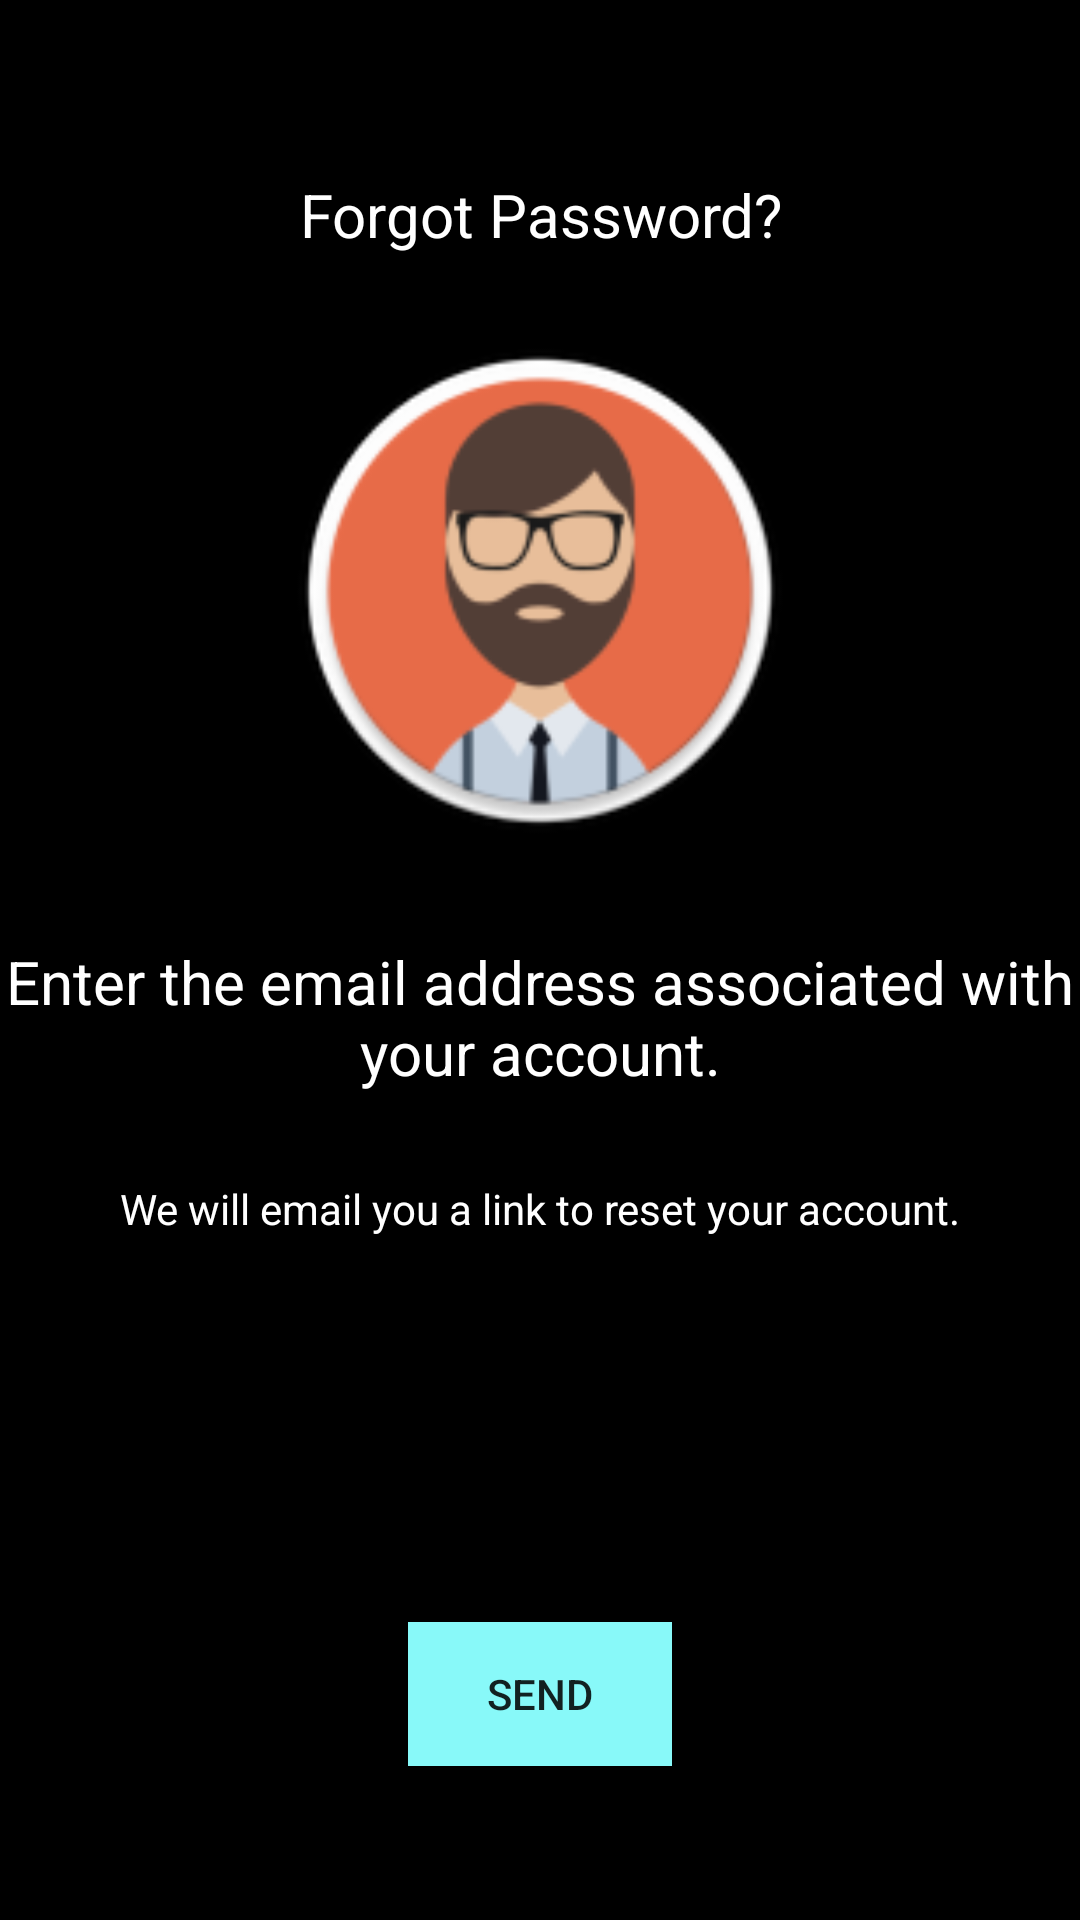

Reconstruct the res/layout file that produces this screen, plus the resources it refers to.
<!-- AndroidManifest.xml: application theme AppTheme -->
<!-- res/layout/activity_forgot_password.xml -->
<?xml version="1.0" encoding="utf-8"?>
<android.support.constraint.ConstraintLayout xmlns:android="http://schemas.android.com/apk/res/android"
    xmlns:app="http://schemas.android.com/apk/res-auto"
    xmlns:tools="http://schemas.android.com/tools"
    android:layout_width="match_parent"
    android:layout_height="match_parent"
    android:background="#000"
    tools:context=".forgot_password">

    <TextView
        android:id="@+id/textView"
        android:layout_width="wrap_content"
        android:layout_height="wrap_content"
        android:layout_marginStart="8dp"
        android:layout_marginLeft="8dp"
        android:layout_marginTop="8dp"
        android:layout_marginEnd="8dp"
        android:layout_marginRight="8dp"
        android:layout_marginBottom="8dp"
        android:text="Forgot Password?"
        android:textColor="#fff"
        android:textSize="20sp"
        app:layout_constraintBottom_toBottomOf="parent"
        app:layout_constraintEnd_toEndOf="parent"
        app:layout_constraintHorizontal_bias="0.501"
        app:layout_constraintStart_toStartOf="parent"
        app:layout_constraintTop_toTopOf="parent"
        app:layout_constraintVertical_bias="0.084" />

    <ImageView
        android:id="@+id/imageView2"
        android:layout_width="200dp"
        android:layout_height="168dp"
        android:layout_marginStart="8dp"
        android:layout_marginLeft="8dp"
        android:layout_marginTop="8dp"
        android:layout_marginEnd="8dp"
        android:layout_marginRight="8dp"
        android:layout_marginBottom="8dp"
        app:layout_constraintBottom_toBottomOf="parent"
        app:layout_constraintEnd_toEndOf="parent"
        app:layout_constraintStart_toStartOf="parent"
        app:layout_constraintTop_toBottomOf="@+id/textView"
        app:layout_constraintVertical_bias="0.054"
        android:src="@mipmap/ic_person"
        android:contentDescription="avatar"/>

    <TextView
        android:id="@+id/textView2"
        android:layout_width="wrap_content"
        android:layout_height="wrap_content"
        android:layout_marginStart="8dp"
        android:layout_marginLeft="8dp"
        android:layout_marginTop="8dp"
        android:layout_marginEnd="8dp"
        android:layout_marginRight="8dp"
        android:layout_marginBottom="8dp"
        android:text="Enter the email address associated with your account."
        android:textSize="20sp"
        android:textColor="#fff"
        android:gravity="center"
        app:layout_constraintBottom_toBottomOf="parent"
        app:layout_constraintEnd_toEndOf="parent"
        app:layout_constraintStart_toStartOf="parent"
        app:layout_constraintTop_toBottomOf="@+id/imageView2"
        app:layout_constraintVertical_bias="0.084" />

    <TextView
        android:id="@+id/textView3"
        android:layout_width="wrap_content"
        android:layout_height="wrap_content"
        android:layout_marginStart="8dp"
        android:layout_marginLeft="8dp"
        android:layout_marginTop="8dp"
        android:layout_marginEnd="8dp"
        android:layout_marginRight="8dp"
        android:layout_marginBottom="8dp"
        android:text="We will email you a link to reset your account."
        android:textSize="14sp"
        android:textColor="#fff"
        app:layout_constraintBottom_toBottomOf="parent"
        app:layout_constraintEnd_toEndOf="parent"
        app:layout_constraintStart_toStartOf="parent"
        app:layout_constraintTop_toBottomOf="@+id/textView2"
        app:layout_constraintVertical_bias="0.087" />

    <EditText
        android:id="@+id/forgot_email"
        android:layout_width="300dp"
        android:layout_height="40dp"
        android:layout_marginStart="8dp"
        android:layout_marginLeft="8dp"
        android:layout_marginTop="4dp"
        android:layout_marginEnd="32dp"
        android:layout_marginRight="32dp"
        android:layout_marginBottom="8dp"
        android:hint="Enter Email"
        android:gravity="center"
        app:layout_constraintBottom_toBottomOf="parent"
        app:layout_constraintEnd_toEndOf="parent"
        app:layout_constraintHorizontal_bias="0.615"
        app:layout_constraintStart_toStartOf="parent"
        app:layout_constraintTop_toBottomOf="@+id/textView3"
        app:layout_constraintVertical_bias="0.187" />

    <Button
        android:id="@+id/enter_forgot_email"
        android:layout_width="wrap_content"
        android:layout_height="wrap_content"
        android:layout_marginStart="8dp"
        android:layout_marginLeft="8dp"
        android:layout_marginTop="8dp"
        android:layout_marginEnd="8dp"
        android:layout_marginRight="8dp"
        android:layout_marginBottom="8dp"
        android:text="send"
        android:background="#88F9F9"
        app:layout_constraintBottom_toBottomOf="parent"
        app:layout_constraintEnd_toEndOf="parent"
        app:layout_constraintStart_toStartOf="parent"
        app:layout_constraintTop_toBottomOf="@+id/forgot_email" />

</android.support.constraint.ConstraintLayout>
<!-- resources referenced by this layout -->
<resources>
  <!-- mipmap ic_person: png bitmap (mipmap-hdpi, 5056 bytes) -->
  <style name="AppTheme" parent="Theme.AppCompat.Light.DarkActionBar">
          
          <item name="colorPrimary">@color/colorPrimary</item>
          <item name="colorPrimaryDark">@color/colorPrimaryDark</item>
          <item name="colorAccent">@color/colorAccent</item>
      </style>
  <color name="colorPrimary">#43C6AC</color>
  <color name="colorPrimaryDark">#191654</color>
  <color name="colorAccent">#D81B60</color>
</resources>
